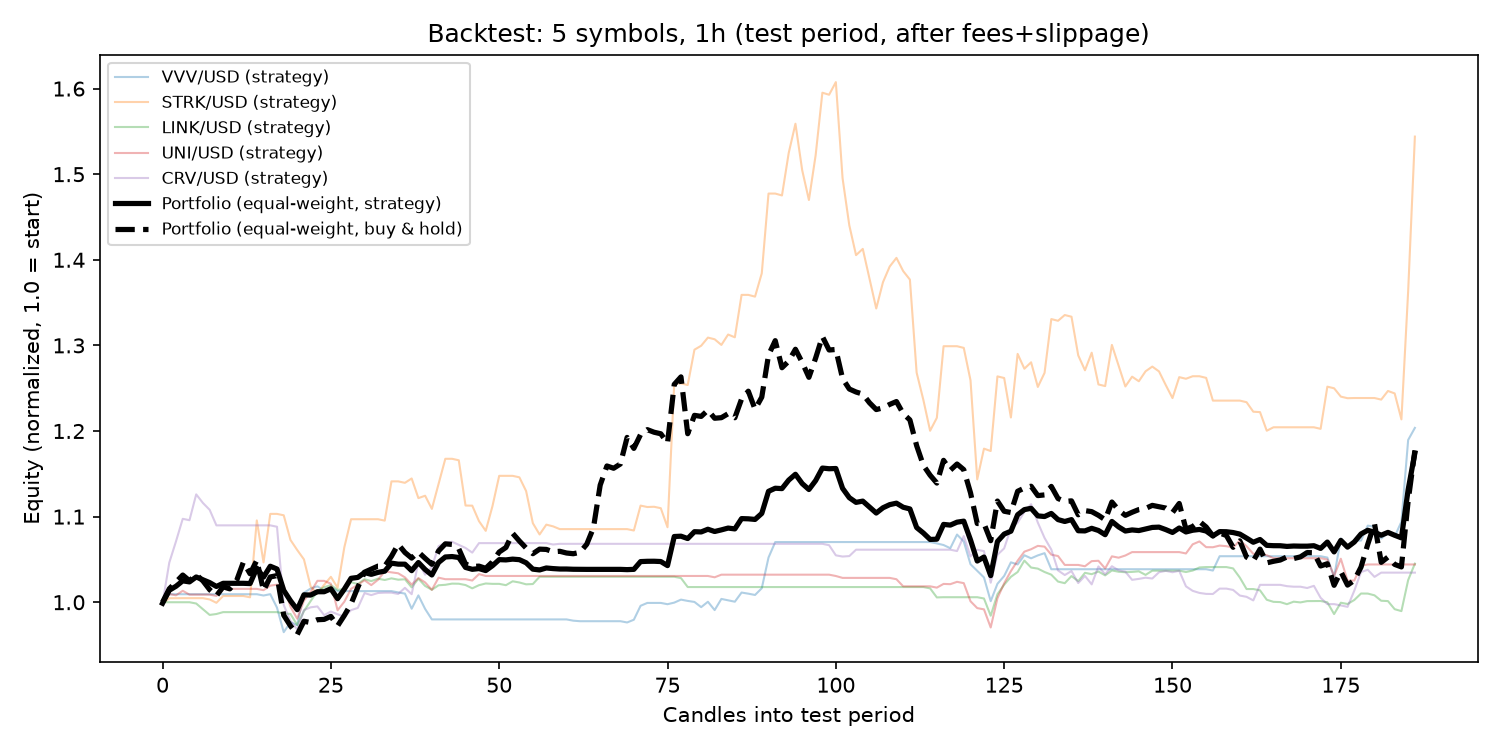

Values plotted in this chart, from the file beside it:
symbol, total_return_pct, buy_hold_return_pct, sharpe, max_drawdown_pct, n_trades, test_rows
VVV/USD, 20.37, -0.5813, 9.437, -7.211, 20, 187
STRK/USD, 54.39, 97.79, 8.898, -28.87, 53, 187
LINK/USD, 4.508, -5.581, 4.076, -5.957, 29, 187
UNI/USD, 4.412, -2.687, 3.505, -6.319, 37, 187
CRV/USD, 3.458, -0.3768, 2.097, -14.02, 27, 187
